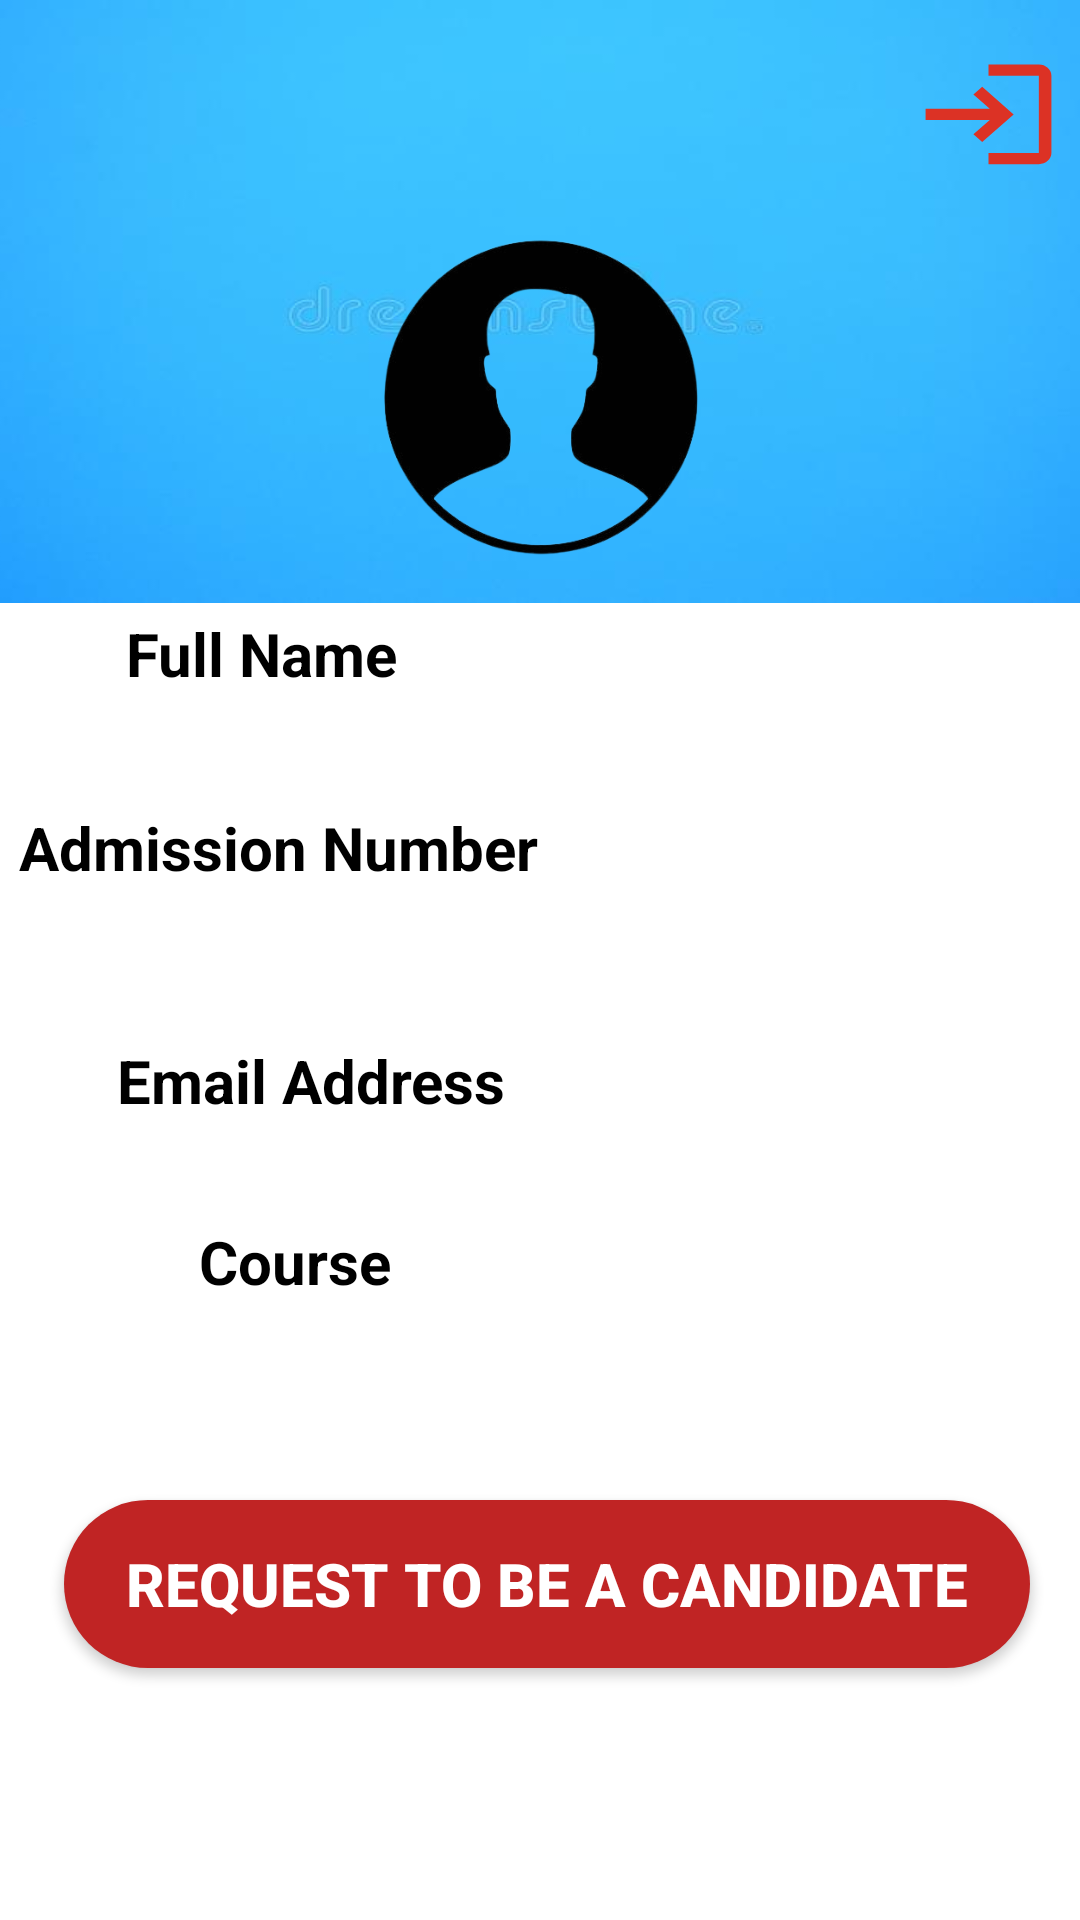

Android layout source for this screen:
<!-- AndroidManifest.xml: application theme Theme.KCAUVotingApp -->
<!-- res/layout/activity_std_profile.xml -->
<?xml version="1.0" encoding="utf-8"?>
<androidx.constraintlayout.widget.ConstraintLayout xmlns:android="http://schemas.android.com/apk/res/android"
    xmlns:app="http://schemas.android.com/apk/res-auto"
    xmlns:tools="http://schemas.android.com/tools"
    android:layout_width="match_parent"
    android:layout_height="match_parent"
    tools:context=".std_profile">


    <androidx.constraintlayout.widget.ConstraintLayout
        android:id="@+id/constraintLayout"
        android:layout_width="410dp"
        android:layout_height="201dp"
        android:background="@drawable/img_1"
        app:layout_constraintBottom_toBottomOf="parent"
        app:layout_constraintEnd_toEndOf="parent"
        app:layout_constraintStart_toStartOf="parent"
        app:layout_constraintTop_toTopOf="parent"
        app:layout_constraintVertical_bias="0.0">


        <ImageView
            android:id="@+id/image"
            android:layout_width="162dp"
            android:layout_height="115dp"
            android:src="@drawable/profile1"
            app:layout_constraintBottom_toBottomOf="parent"
            app:layout_constraintEnd_toEndOf="parent"
            app:layout_constraintStart_toStartOf="parent"
            app:layout_constraintTop_toTopOf="parent"
            app:layout_constraintVertical_bias="0.872">

        </ImageView>

        <ImageView
            android:layout_width="79dp"
            android:layout_height="59dp"
            android:layout_marginTop="16dp"
            android:src="@drawable/ic_baseline_login_24"
            app:layout_constraintEnd_toEndOf="parent"
            app:layout_constraintHorizontal_bias="0.951"
            app:layout_constraintStart_toStartOf="parent"
            app:layout_constraintTop_toTopOf="parent" />

    </androidx.constraintlayout.widget.ConstraintLayout>


    <TextView
        android:id="@+id/txtName"
        android:layout_width="148dp"
        android:layout_height="41dp"
        android:text="@string/name"
        android:textAlignment="center"
        android:textColor="@color/black"
        android:textSize="20sp"
        android:textStyle="bold"
        app:layout_constraintBottom_toBottomOf="parent"
        app:layout_constraintEnd_toEndOf="parent"
        app:layout_constraintHorizontal_bias="0.062"
        app:layout_constraintStart_toStartOf="parent"
        app:layout_constraintTop_toTopOf="parent"
        app:layout_constraintVertical_bias="0.341" />

    <TextView
        android:id="@+id/txtAdmission"
        android:layout_width="176dp"
        android:layout_height="55dp"
        android:text="@string/adm"
        android:textAlignment="center"
        android:textColor="@color/black"
        android:textSize="20sp"
        android:textStyle="bold"
        app:layout_constraintBottom_toBottomOf="parent"
        app:layout_constraintEnd_toEndOf="parent"
        app:layout_constraintHorizontal_bias="0.025"
        app:layout_constraintStart_toStartOf="parent"
        app:layout_constraintTop_toBottomOf="@+id/txtName"
        app:layout_constraintVertical_bias="0.07" />

    <TextView
        android:id="@+id/txtEmail"
        android:layout_width="160dp"
        android:layout_height="27dp"
        android:text="@string/email"
        android:textAlignment="center"
        android:textColor="@color/black"
        android:textSize="20sp"
        android:textStyle="bold"
        app:layout_constraintBottom_toBottomOf="parent"
        app:layout_constraintEnd_toEndOf="parent"
        app:layout_constraintHorizontal_bias="0.119"
        app:layout_constraintStart_toStartOf="parent"
        app:layout_constraintTop_toBottomOf="@+id/txtAdmission"
        app:layout_constraintVertical_bias="0.079" />


    <TextView
        android:layout_width="114dp"
        android:layout_height="33dp"
        android:text="@string/course"
        android:textAlignment="center"
        android:textColor="@color/black"
        android:textSize="20sp"
        android:textStyle="bold"
        app:layout_constraintBottom_toBottomOf="parent"
        app:layout_constraintEnd_toEndOf="parent"
        app:layout_constraintHorizontal_bias="0.168"
        app:layout_constraintStart_toStartOf="parent"
        app:layout_constraintTop_toBottomOf="@+id/txtEmail"
        app:layout_constraintVertical_bias="0.143" />

    <androidx.appcompat.widget.AppCompatButton
        android:layout_width="322dp"
        android:layout_height="56dp"
        android:layout_marginBottom="84dp"
        android:background="@drawable/btn_shape"
        android:text="@string/request"
        android:textColor="@color/white"
        android:textSize="20sp"
        android:textStyle="bold"
        app:layout_constraintBottom_toBottomOf="parent"
        app:layout_constraintEnd_toEndOf="parent"
        app:layout_constraintHorizontal_bias="0.561"
        app:layout_constraintStart_toStartOf="parent"
        app:layout_constraintTop_toBottomOf="@+id/textView"
        app:layout_constraintVertical_bias="0.737" />


</androidx.constraintlayout.widget.ConstraintLayout>
<!-- resources referenced by this layout -->
<resources>
  <color name="black">#FF000000</color>
  <color name="white">#FFFFFFFF</color>
  <!-- drawable btn_shape (drawable) -->
  <?xml version="1.0" encoding="utf-8"?>
  <shape xmlns:android="http://schemas.android.com/apk/res/android">
  <solid android:color="@color/red"/>
      <corners
          android:topRightRadius="45dp"
          android:topLeftRadius="45dp"
          android:bottomLeftRadius="45dp"
          android:bottomRightRadius="45dp"/>
  
  </shape>
  <!-- drawable ic_baseline_login_24 (drawable) -->
  <vector android:height="42dp" android:tint="#DC3225"
      android:viewportHeight="32" android:viewportWidth="24"
      android:width="36dp" xmlns:android="http://schemas.android.com/apk/res/android">
      <path android:fillColor="@android:color/white" android:pathData="M11,7L9.6,8.4l2.6,2.6H2v2h10.2l-2.6,2.6L11,17l5,-5L11,7zM20,19h-8v2h8c1.1,0 2,-0.9 2,-2V5c0,-1.1 -0.9,-2 -2,-2h-8v2h8V19z"/>
  </vector>
  <!-- drawable img_1: png bitmap (drawable, 69717 bytes) -->
  <!-- drawable profile1: png bitmap (drawable, 34941 bytes) -->
  <string name="adm"> Admission Number</string>
  <string name="course">Course</string>
  <string name="email">Email Address</string>
  <string name="name"> Full Name</string>
  <string name="request">REQUEST TO BE A CANDIDATE</string>
  <style name="Theme.KCAUVotingApp" parent="Theme.MaterialComponents.DayNight.NoActionBar">
          
          <item name="colorPrimary">@color/purple_500</item>
          <item name="colorPrimaryVariant">@color/purple_700</item>
          <item name="colorOnPrimary">@color/white</item>
          
          <item name="colorSecondary">@color/teal_200</item>
          <item name="colorSecondaryVariant">@color/teal_700</item>
          <item name="colorOnSecondary">@color/black</item>
          
          <item name="android:statusBarColor" tools:targetApi="l">?attr/colorPrimaryVariant</item>
          
      </style>
  <color name="red">#C02424</color>
  <color name="purple_500">#FF6200EE</color>
  <color name="purple_700">#FF3700B3</color>
  <color name="teal_200">#FF03DAC5</color>
  <color name="teal_700">#FF018786</color>
</resources>
